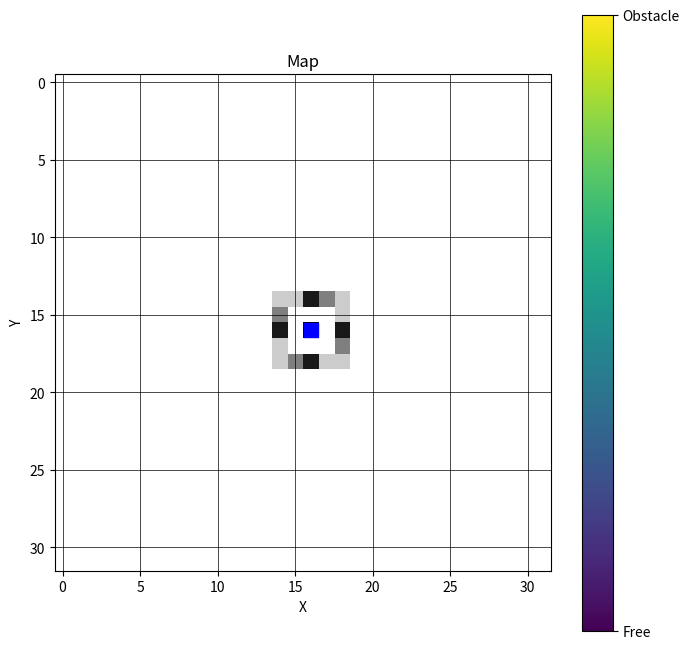

The script that saved this image:
import matplotlib.pyplot as plt
import numpy as np

# Define the map data
mapa = np.array([[0, 0, 0, 0, 0, 0, 0, 0, 0, 0, 0, 0, 0, 0, 0, 0, 0, 0, 0, 0, 0, 0, 0, 0, 0, 0, 0, 0, 0, 0, 0, 0],[0, 0, 0, 0, 0, 0, 0, 0, 0, 0, 0, 0, 0, 0, 0, 0, 0, 0, 0, 0, 0, 0, 0, 0, 0, 0, 0, 0, 0, 0, 0, 0],[0, 0, 0, 0, 0, 0, 0, 0, 0, 0, 0, 0, 0, 0, 0, 0, 0, 0, 0, 0, 0, 0, 0, 0, 0, 0, 0, 0, 0, 0, 0, 0],[0, 0, 0, 0, 0, 0, 0, 0, 0, 0, 0, 0, 0, 0, 0, 0, 0, 0, 0, 0, 0, 0, 0, 0, 0, 0, 0, 0, 0, 0, 0, 0],[0, 0, 0, 0, 0, 0, 0, 0, 0, 0, 0, 0, 0, 0, 0, 0, 0, 0, 0, 0, 0, 0, 0, 0, 0, 0, 0, 0, 0, 0, 0, 0],[0, 0, 0, 0, 0, 0, 0, 0, 0, 0, 0, 0, 0, 0, 0, 0, 0, 0, 0, 0, 0, 0, 0, 0, 0, 0, 0, 0, 0, 0, 0, 0],[0, 0, 0, 0, 0, 0, 0, 0, 0, 0, 0, 0, 0, 0, 0, 0, 0, 0, 0, 0, 0, 0, 0, 0, 0, 0, 0, 0, 0, 0, 0, 0],[0, 0, 0, 0, 0, 0, 0, 0, 0, 0, 0, 0, 0, 0, 0, 0, 0, 0, 0, 0, 0, 0, 0, 0, 0, 0, 0, 0, 0, 0, 0, 0],[0, 0, 0, 0, 0, 0, 0, 0, 0, 0, 0, 0, 0, 0, 0, 0, 0, 0, 0, 0, 0, 0, 0, 0, 0, 0, 0, 0, 0, 0, 0, 0],[0, 0, 0, 0, 0, 0, 0, 0, 0, 0, 0, 0, 0, 0, 0, 0, 0, 0, 0, 0, 0, 0, 0, 0, 0, 0, 0, 0, 0, 0, 0, 0],[0, 0, 0, 0, 0, 0, 0, 0, 0, 0, 0, 0, 0, 0, 0, 0, 0, 0, 0, 0, 0, 0, 0, 0, 0, 0, 0, 0, 0, 0, 0, 0],[0, 0, 0, 0, 0, 0, 0, 0, 0, 0, 0, 0, 0, 0, 0, 0, 0, 0, 0, 0, 0, 0, 0, 0, 0, 0, 0, 0, 0, 0, 0, 0],[0, 0, 0, 0, 0, 0, 0, 0, 0, 0, 0, 0, 0, 0, 0, 0, 0, 0, 0, 0, 0, 0, 0, 0, 0, 0, 0, 0, 0, 0, 0, 0],[0, 0, 0, 0, 0, 0, 0, 0, 0, 0, 0, 0, 0, 0, 0, 0, 0, 0, 0, 0, 0, 0, 0, 0, 0, 0, 0, 0, 0, 0, 0, 0],[0, 0, 0, 0, 0, 0, 0, 0, 0, 0, 0, 0, 0, 0, 2, 2, 9, 5, 2, 0, 0, 0, 0, 0, 0, 0, 0, 0, 0, 0, 0, 0],[0, 0, 0, 0, 0, 0, 0, 0, 0, 0, 0, 0, 0, 0, 5, 0, 0, 0, 2, 0, 0, 0, 0, 0, 0, 0, 0, 0, 0, 0, 0, 0],[0, 0, 0, 0, 0, 0, 0, 0, 0, 0, 0, 0, 0, 0, 9, 0, 'S', 0, 9, 0, 0, 0, 0, 0, 0, 0, 0, 0, 0, 0, 0, 0],[0, 0, 0, 0, 0, 0, 0, 0, 0, 0, 0, 0, 0, 0, 2, 0, 0, 0, 5, 0, 0, 0, 0, 0, 0, 0, 0, 0, 0, 0, 0, 0],[0, 0, 0, 0, 0, 0, 0, 0, 0, 0, 0, 0, 0, 0, 2, 5, 9, 2, 2, 0, 0, 0, 0, 0, 0, 0, 0, 0, 0, 0, 0, 0],[0, 0, 0, 0, 0, 0, 0, 0, 0, 0, 0, 0, 0, 0, 0, 0, 0, 0, 0, 0, 0, 0, 0, 0, 0, 0, 0, 0, 0, 0, 0, 0],[0, 0, 0, 0, 0, 0, 0, 0, 0, 0, 0, 0, 0, 0, 0, 0, 0, 0, 0, 0, 0, 0, 0, 0, 0, 0, 0, 0, 0, 0, 0, 0],[0, 0, 0, 0, 0, 0, 0, 0, 0, 0, 0, 0, 0, 0, 0, 0, 0, 0, 0, 0, 0, 0, 0, 0, 0, 0, 0, 0, 0, 0, 0, 0],[0, 0, 0, 0, 0, 0, 0, 0, 0, 0, 0, 0, 0, 0, 0, 0, 0, 0, 0, 0, 0, 0, 0, 0, 0, 0, 0, 0, 0, 0, 0, 0],[0, 0, 0, 0, 0, 0, 0, 0, 0, 0, 0, 0, 0, 0, 0, 0, 0, 0, 0, 0, 0, 0, 0, 0, 0, 0, 0, 0, 0, 0, 0, 0],[0, 0, 0, 0, 0, 0, 0, 0, 0, 0, 0, 0, 0, 0, 0, 0, 0, 0, 0, 0, 0, 0, 0, 0, 0, 0, 0, 0, 0, 0, 0, 0],[0, 0, 0, 0, 0, 0, 0, 0, 0, 0, 0, 0, 0, 0, 0, 0, 0, 0, 0, 0, 0, 0, 0, 0, 0, 0, 0, 0, 0, 0, 0, 0],[0, 0, 0, 0, 0, 0, 0, 0, 0, 0, 0, 0, 0, 0, 0, 0, 0, 0, 0, 0, 0, 0, 0, 0, 0, 0, 0, 0, 0, 0, 0, 0],[0, 0, 0, 0, 0, 0, 0, 0, 0, 0, 0, 0, 0, 0, 0, 0, 0, 0, 0, 0, 0, 0, 0, 0, 0, 0, 0, 0, 0, 0, 0, 0],[0, 0, 0, 0, 0, 0, 0, 0, 0, 0, 0, 0, 0, 0, 0, 0, 0, 0, 0, 0, 0, 0, 0, 0, 0, 0, 0, 0, 0, 0, 0, 0],[0, 0, 0, 0, 0, 0, 0, 0, 0, 0, 0, 0, 0, 0, 0, 0, 0, 0, 0, 0, 0, 0, 0, 0, 0, 0, 0, 0, 0, 0, 0, 0],[0, 0, 0, 0, 0, 0, 0, 0, 0, 0, 0, 0, 0, 0, 0, 0, 0, 0, 0, 0, 0, 0, 0, 0, 0, 0, 0, 0, 0, 0, 0, 0],[0, 0, 0, 0, 0, 0, 0, 0, 0, 0, 0, 0, 0, 0, 0, 0, 0, 0, 0, 0, 0, 0, 0, 0, 0, 0, 0, 0, 0, 0, 0, 0]])

def find_biggest_number(map_array):
    # Convert the map array to integers (assuming it contains numbers as strings)
    xx = map_array.copy()
    xx[xx == 'S'] = 0
    map_array = xx.astype(int)
    # Find the maximum value in the array
    max_value = np.max(map_array)+1
    return max_value

# Replace 'S' with a blue point marker
x = find_biggest_number(mapa)
mapa[mapa == 'S'] = x

# Convert the array to integers
mapa = mapa.astype(int)

# Create a plot
plt.figure(figsize=(8, 8))

# Display the map
plt.imshow(mapa, cmap='binary', interpolation='nearest')

# Plot the blue square marker
blue_point_indices = np.where(mapa == x)
plt.scatter(blue_point_indices[1], blue_point_indices[0], s=100, c='blue', marker='s')  # 's' for square marker

# Add a colorbar to show the legend
cbar = plt.colorbar(ticks=[0, 1])
cbar.ax.set_yticklabels(['Free', 'Obstacle'])

# Add grid lines to visually separate each cell
plt.grid(True, color='black', linewidth=0.5)

# Add title and labels
plt.title('Map')
plt.xlabel('X')
plt.ylabel('Y')

# Show plot
plt.show()